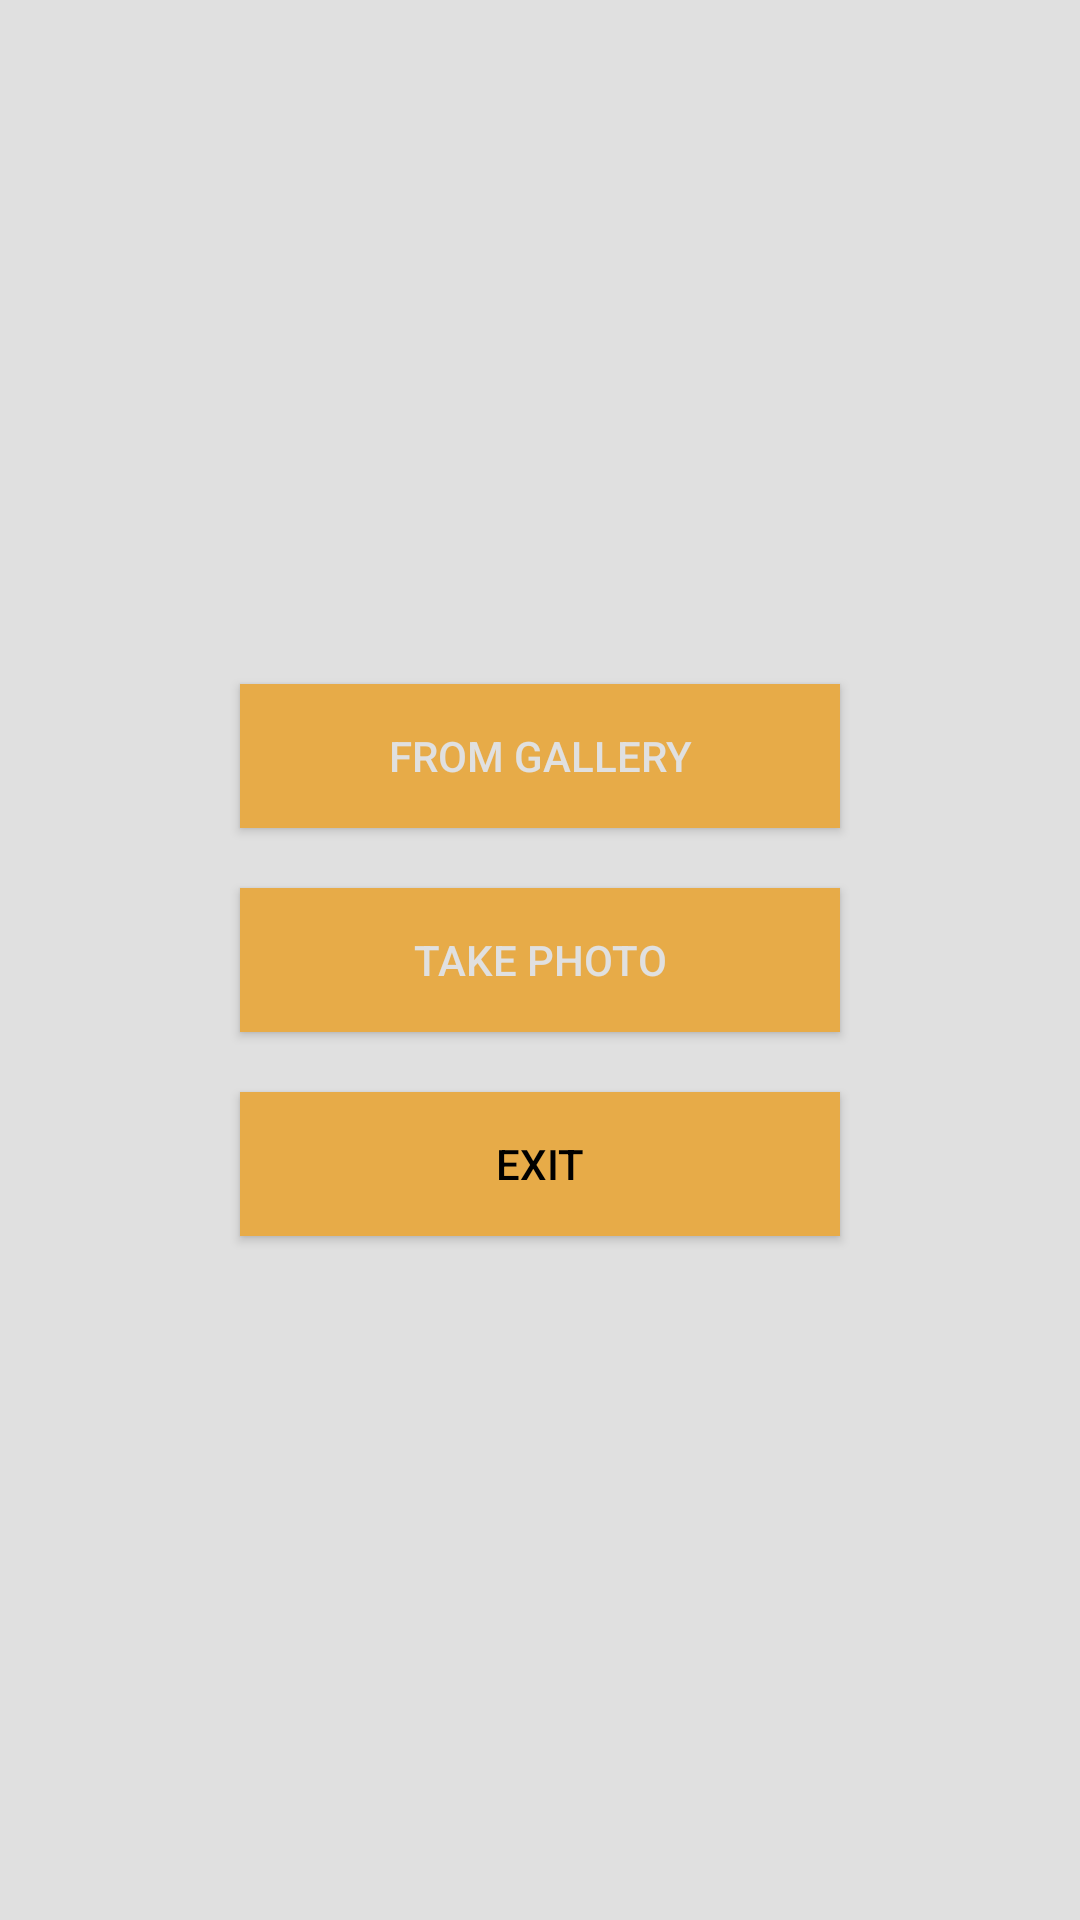

Layout XML and referenced resources for this Android screen:
<!-- AndroidManifest.xml: application theme AppTheme -->
<!-- res/layout/dialoge_pro_pic.xml -->
<?xml version="1.0" encoding="utf-8"?>
<LinearLayout xmlns:android="http://schemas.android.com/apk/res/android"
    android:layout_width="fill_parent"
    android:layout_height="fill_parent"
    android:layout_gravity="center"
    android:background="@color/deepPurple2"
    android:gravity="center"
    android:orientation="vertical"
    android:paddingBottom="@dimen/activity_vertical_margin"
    android:paddingLeft="@dimen/activity_horizontal_margin"
    android:paddingRight="@dimen/activity_horizontal_margin"
    android:paddingTop="@dimen/activity_vertical_margin">

    <Button
        android:id="@+id/btnChoosePath"
        android:layout_width="wrap_content"
        android:layout_height="wrap_content"
        android:layout_marginBottom="20dp"
        android:width="200dp"
        android:background="@color/deepPurple1"
        android:text="@string/from_gallery"
        android:textColor="@color/deepPurple2" />

    <Button
        android:id="@+id/btnTakePhoto"
        android:layout_width="wrap_content"
        android:layout_height="wrap_content"
        android:layout_marginBottom="20dp"
        android:width="200dp"
        android:background="@color/deepPurple1"
        android:text="@string/take_photo"
        android:textColor="@color/deepPurple2" />

    <Button
        android:id="@+id/btnExit"
        android:layout_width="wrap_content"
        android:layout_height="wrap_content"
        android:width="200dp"
        android:background="@color/deepPurple1"
        android:text="@string/exit"
        android:textColor="@android:color/black" />
</LinearLayout>
<!-- resources referenced by this layout -->
<resources>
  <color name="deepPurple1">#e7ab48</color>
  <color name="deepPurple2">#e0e0e0</color>
  <dimen name="activity_horizontal_margin">16dp</dimen>
  <dimen name="activity_vertical_margin">16dp</dimen>
  <string name="exit">Exit</string>
  <string name="from_gallery">From Gallery</string>
  <string name="take_photo">Take Photo</string>
  <style name="AppTheme" parent="Theme.AppCompat.Light.DarkActionBar">
          
          <item name="windowNoTitle">true</item>
          <item name="colorPrimary">@color/colorPrimary</item>
          <item name="colorPrimaryDark">@color/colorPrimaryDark</item>
          <item name="colorAccent">@color/colorAccent</item>
      </style>
  <color name="colorPrimary">#B38F00</color>
  <color name="colorPrimaryDark">#4D2600</color>
  <color name="colorAccent">#4D2600</color>
</resources>
